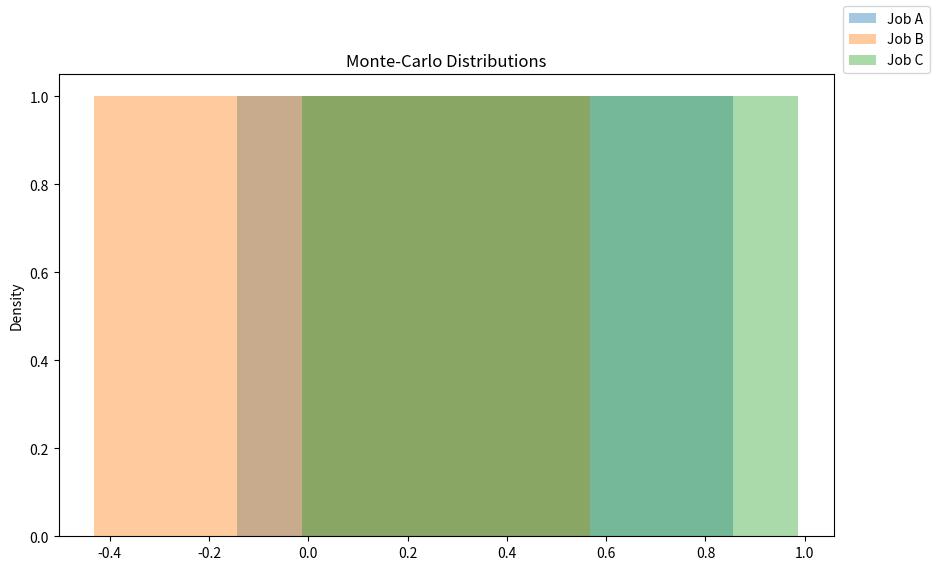

Source code (Python):
import random
import seaborn as sns
import matplotlib.pyplot as plt
iterations=10000
variables=['work','salary','conditions','career_advancement','social_impact','job_se_curity','life_balance','location','atmosphere','travel']
def Monte_Carlo(grade):
 final_results=[]
 weight=[0.15,0.09,0.12,0.11,0.12,0.02,0.11,0.07,0.1,0.11]
 for n in range(iterations):
    results=[]
 for i in range(len(variables)):
    value = weight[i] * (random.uniform(grade[i][0], grade[i][1]))
 results.append(value)
 
 final_results.append(sum(results))
 return final_results
a = Monte_Carlo([[4,9],[8.5,10],[5,9],[8.5,9.5],[3,7],[4,9],[3,8],[7.5,8],[5,9],[0,6]])
b = Monte_Carlo([[5,10],[4,4],[7,9],[2,8],[6,9.5],[8.5,10],[8,10],[0,7],[3,9],[0,3]])
c = Monte_Carlo([[4,7],[6,8],[6,9],[6.5,9],[2,6],[6.5,9],[5.5,9],[9.5,9.5],[5,9],[4,9]])
 
#Plot the results
fig = plt.figure(figsize=(10,6))
sns.distplot(a)
sns.distplot(b)
sns.distplot(c)
fig.legend(labels=['Job A','Job B','Job C'])
plt.title('Monte-Carlo Distributions')
plt.show()